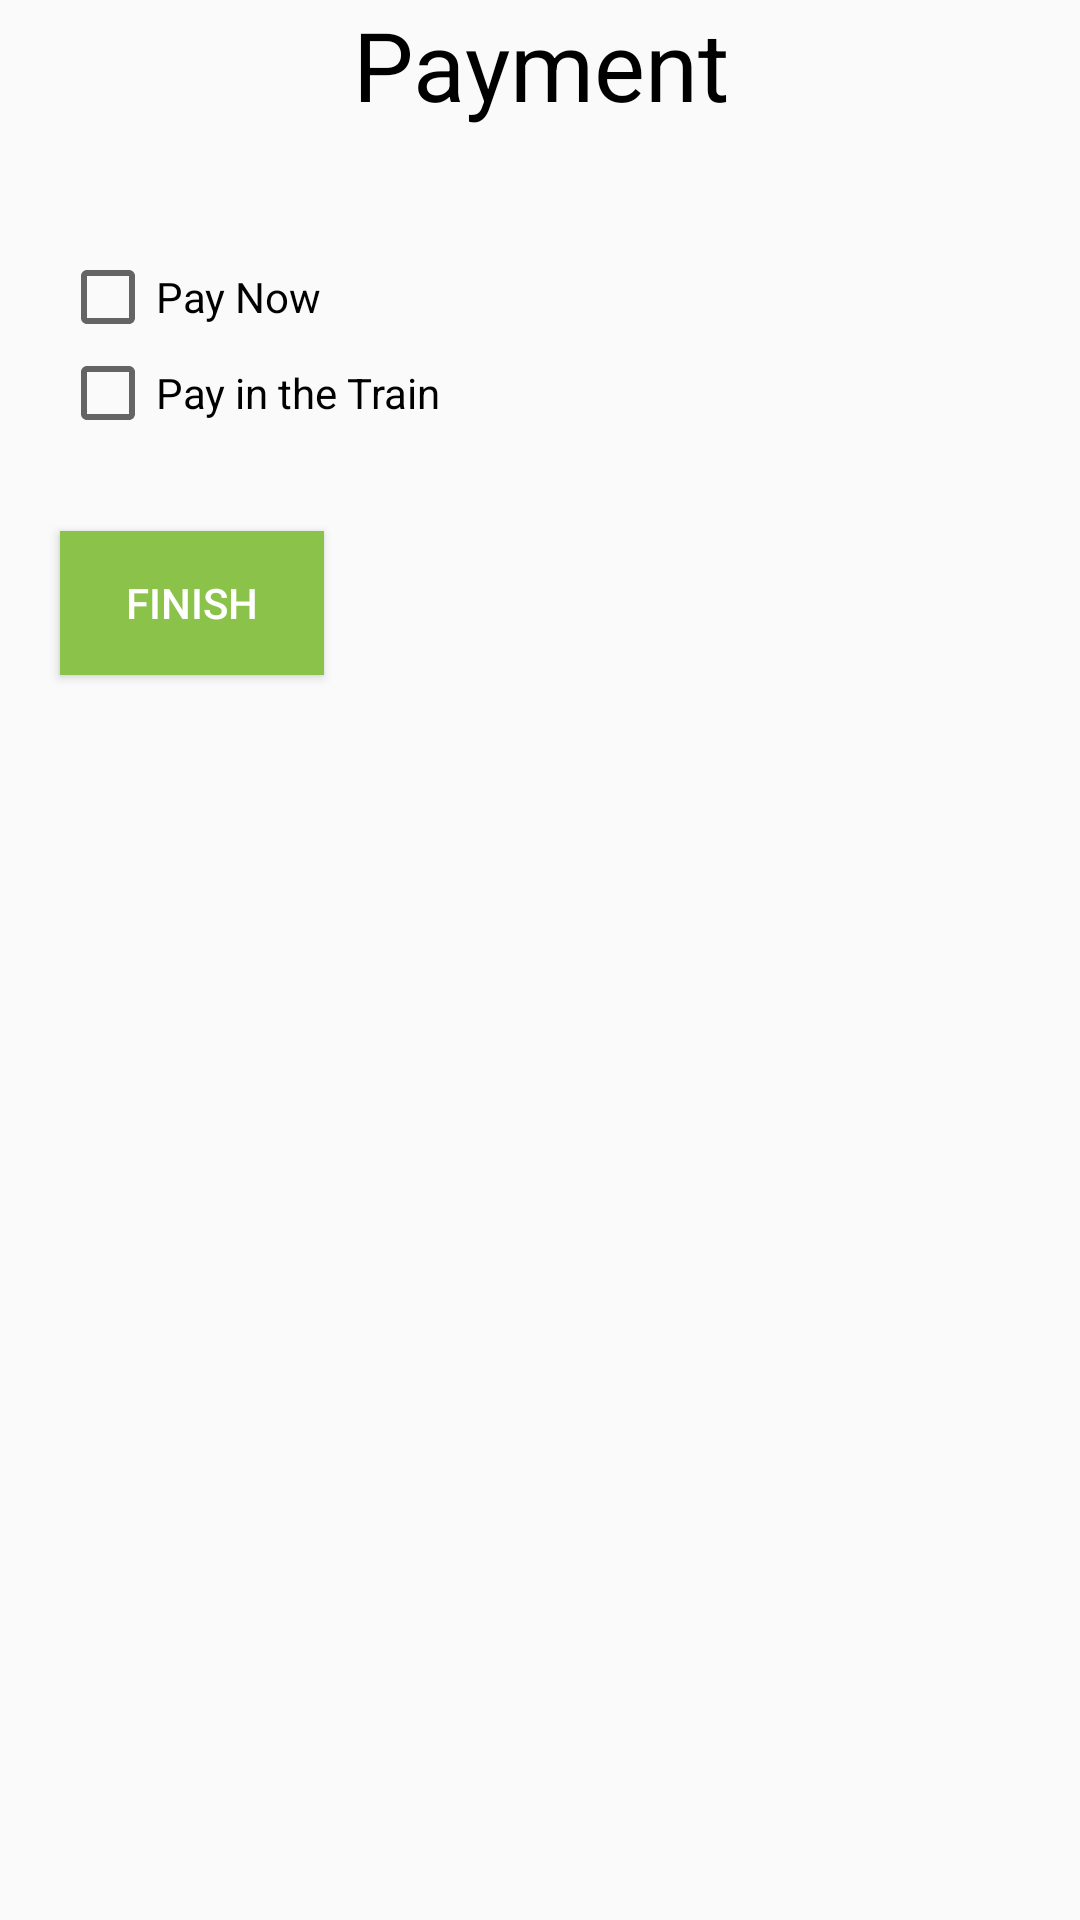

Produce the Android XML layout that renders to this screen, including the resource entries it uses.
<!-- AndroidManifest.xml: application theme AppTheme -->
<!-- res/layout/activity_payment.xml -->
<?xml version="1.0" encoding="utf-8"?>
<LinearLayout xmlns:android="http://schemas.android.com/apk/res/android"
    xmlns:app="http://schemas.android.com/apk/res-auto"
    xmlns:tools="http://schemas.android.com/tools"
    android:layout_width="match_parent"
    android:layout_height="match_parent"
    tools:context=".PaymentActivity"
    android:orientation="vertical"
    >

    <TextView
        android:layout_width="match_parent"
        android:layout_height="wrap_content"
        android:text="@string/payment"
        android:textSize="32sp"
        android:textColor="@android:color/black"
        android:textAlignment="center"
        android:layout_marginBottom="40dp"/>

    <CheckBox
        android:layout_width="wrap_content"
        android:layout_height="wrap_content"
        android:text="@string/pay_now"
        android:layout_marginLeft="@dimen/layout_margin_left"/>

    <CheckBox
        android:layout_width="wrap_content"
        android:layout_marginLeft="@dimen/layout_margin_left"
        android:layout_height="wrap_content"
        android:text="@string/pay_in_train"/>

    <Button
        android:layout_width="wrap_content"
        android:layout_height="wrap_content"
        android:layout_marginTop="30dp"
        android:background="@color/button"
        android:id="@+id/finish"
        android:textColor="@android:color/white"
        android:layout_marginLeft="@dimen/layout_margin_left"
        android:text="@string/finish"/>

</LinearLayout>
<!-- resources referenced by this layout -->
<resources>
  <color name="button">#8BC34A</color>
  <dimen name="layout_margin_left">20dp</dimen>
  <string name="finish">Finish</string>
  <string name="pay_in_train">Pay in the Train</string>
  <string name="pay_now">Pay Now</string>
  <string name="payment">Payment</string>
  <style name="AppTheme" parent="Theme.AppCompat.Light.DarkActionBar">
          
          <item name="colorPrimary">@android:color/holo_green_light</item>
          <item name="colorPrimaryDark">@android:color/holo_green_dark</item>
          <item name="colorAccent">@android:color/holo_orange_light</item>
      </style>
</resources>
